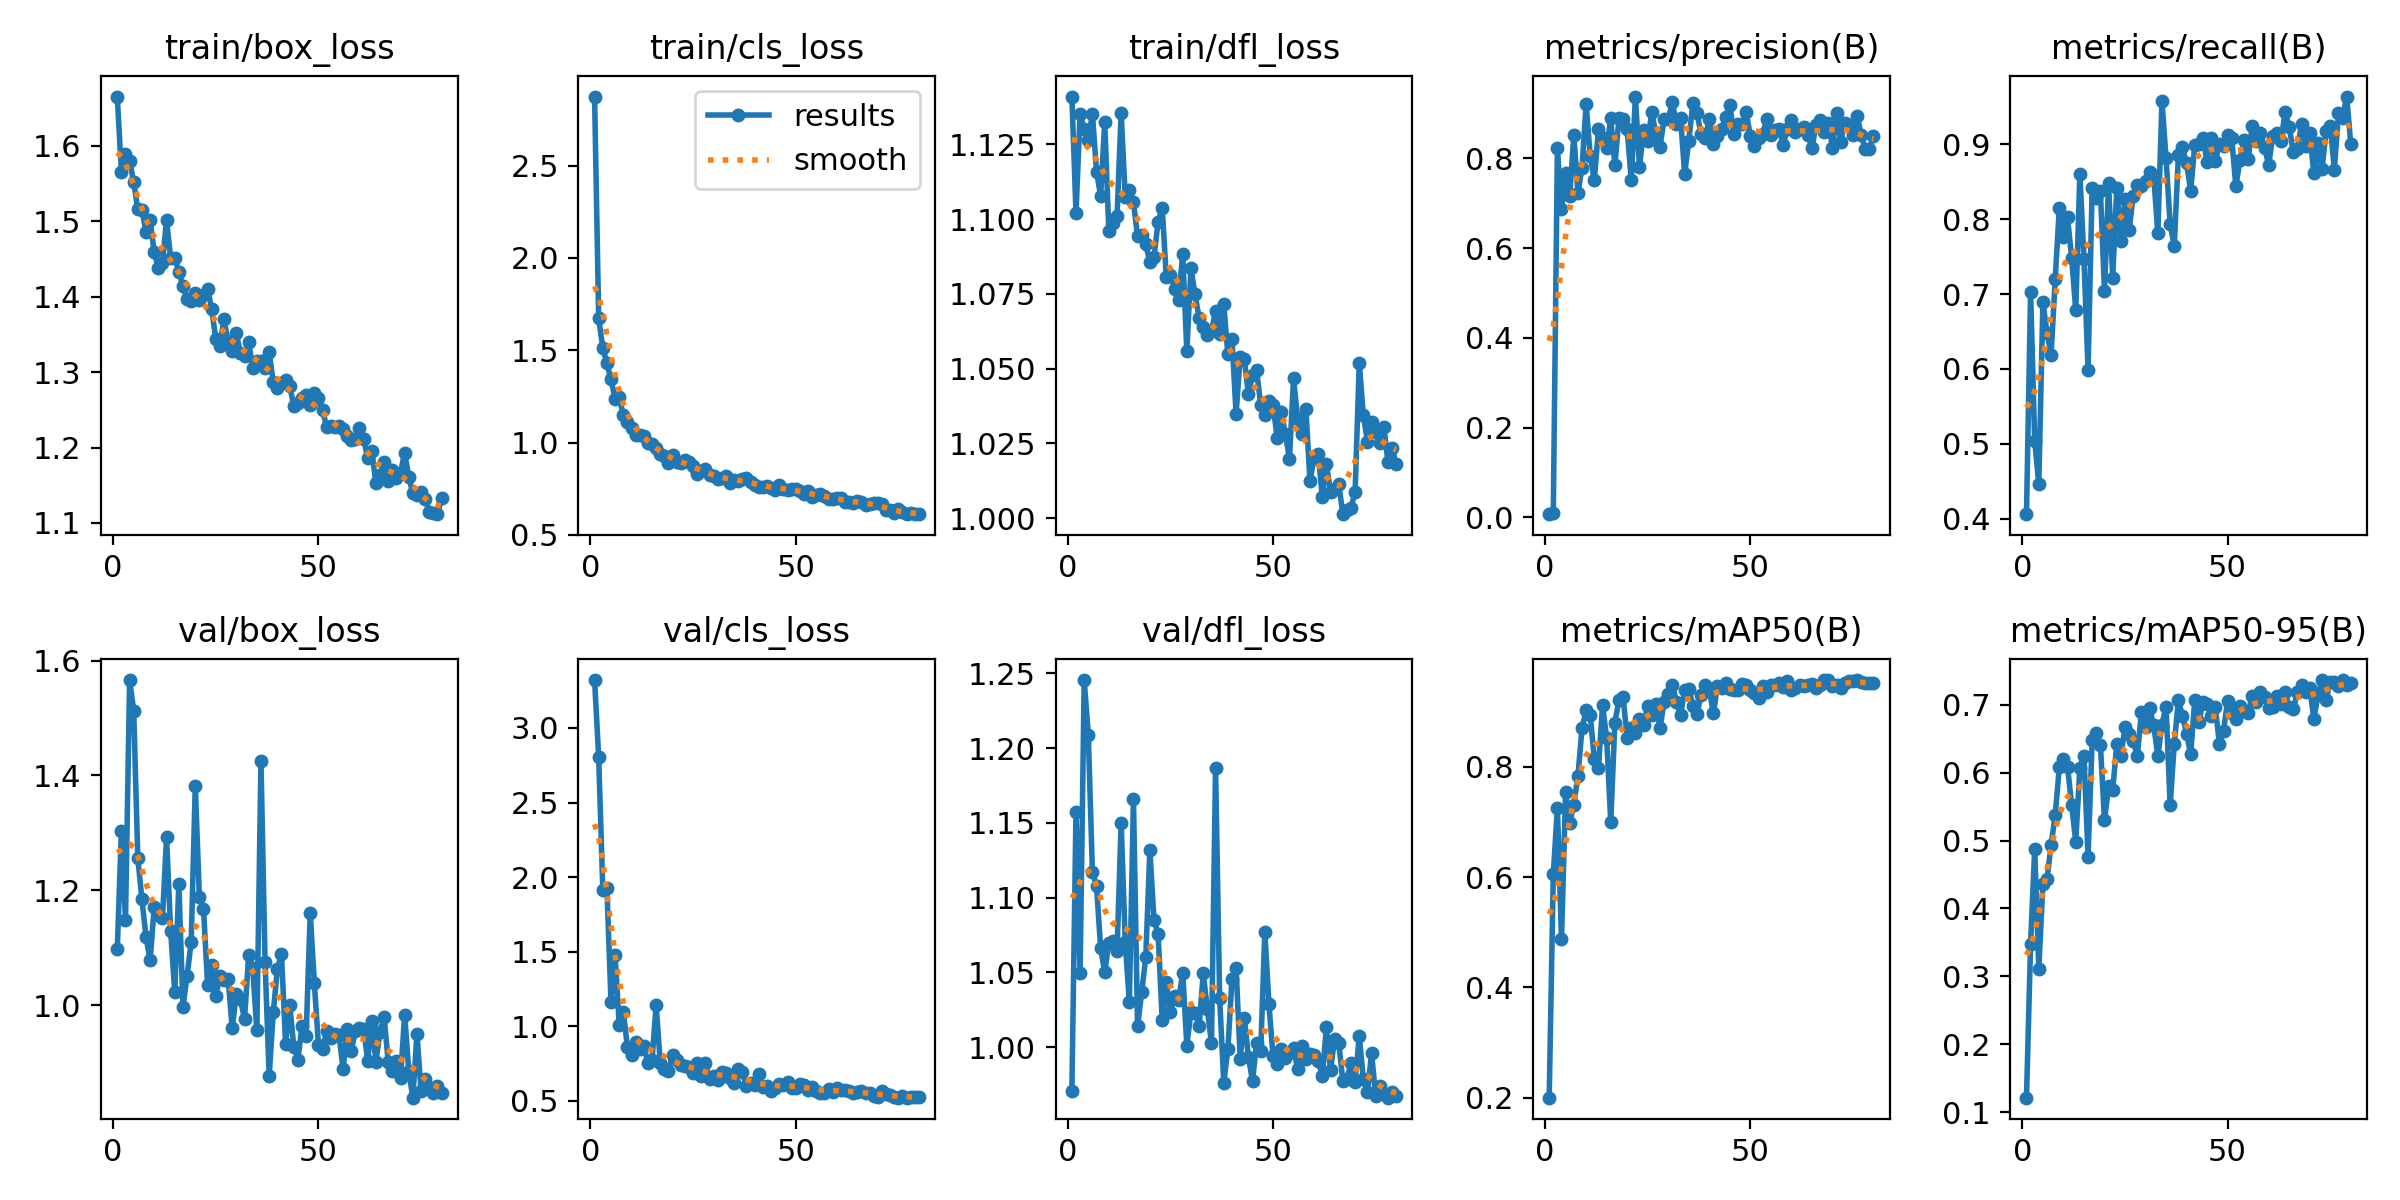

The data file committed next to this chart (first rows):
epoch, time, train/box_loss, train/cls_loss, train/dfl_loss, metrics/precision(B), metrics/recall(B), metrics/mAP50(B), metrics/mAP50-95(B), val/box_loss, val/cls_loss, val/dfl_loss, lr/pg0, lr/pg1, lr/pg2
1, 14.59, 1.665, 2.874, 1.141, 0.00712, 0.4059, 0.2002, 0.1212, 1.097, 3.321, 0.9705, 0.0005421, 0.0005421, 0.0005421
2, 22.7, 1.565, 1.672, 1.102, 0.00938, 0.7028, 0.6047, 0.3478, 1.304, 2.803, 1.157, 0.001084, 0.001084, 0.001084
3, 30.46, 1.589, 1.514, 1.135, 0.8221, 0.5035, 0.7259, 0.4876, 1.148, 1.916, 1.049, 0.001613, 0.001613, 0.001613
4, 37.62, 1.58, 1.429, 1.13, 0.6869, 0.4462, 0.4874, 0.3107, 1.566, 1.927, 1.246, 0.001605, 0.001605, 0.001605
5, 45.1, 1.551, 1.342, 1.127, 0.7663, 0.6896, 0.7535, 0.4359, 1.513, 1.165, 1.209, 0.001584, 0.001584, 0.001584
6, 52.48, 1.516, 1.237, 1.135, 0.7152, 0.6477, 0.6987, 0.4431, 1.256, 1.478, 1.117, 0.001564, 0.001564, 0.001564
7, 59.97, 1.515, 1.245, 1.116, 0.8518, 0.6189, 0.7309, 0.4935, 1.184, 1.008, 1.108, 0.001543, 0.001543, 0.001543
8, 67.55, 1.485, 1.149, 1.108, 0.7226, 0.7206, 0.783, 0.5376, 1.118, 1.096, 1.066, 0.001523, 0.001523, 0.001523
9, 75.09, 1.501, 1.11, 1.132, 0.7794, 0.8149, 0.8698, 0.6082, 1.078, 0.8618, 1.05, 0.001502, 0.001502, 0.001502
10, 82.35, 1.459, 1.08, 1.096, 0.9204, 0.7762, 0.9019, 0.6197, 1.171, 0.8103, 1.07, 0.001481, 0.001481, 0.001481
11, 89.88, 1.439, 1.041, 1.099, 0.8045, 0.8023, 0.8939, 0.6085, 1.156, 0.8961, 1.071, 0.001461, 0.001461, 0.001461
12, 97.39, 1.445, 1.04, 1.101, 0.7513, 0.7483, 0.8132, 0.5524, 1.151, 0.8462, 1.064, 0.00144, 0.00144, 0.00144
13, 105, 1.501, 1.039, 1.136, 0.8652, 0.6784, 0.7974, 0.4982, 1.292, 0.8713, 1.15, 0.001419, 0.001419, 0.001419
14, 112.2, 1.451, 0.9975, 1.107, 0.8459, 0.861, 0.9123, 0.6067, 1.13, 0.752, 1.07, 0.001399, 0.001399, 0.001399
15, 119.3, 1.451, 0.9909, 1.11, 0.8234, 0.7468, 0.8513, 0.625, 1.022, 0.7776, 1.03, 0.001378, 0.001378, 0.001378
16, 126.9, 1.433, 0.9734, 1.106, 0.8888, 0.5985, 0.6991, 0.4763, 1.211, 1.143, 1.166, 0.001358, 0.001358, 0.001358
17, 134.4, 1.414, 0.9385, 1.094, 0.7843, 0.8418, 0.88, 0.6475, 0.9965, 0.7537, 1.014, 0.001337, 0.001337, 0.001337
18, 142.1, 1.396, 0.9257, 1.095, 0.8889, 0.8284, 0.9211, 0.6579, 1.051, 0.7132, 1.037, 0.001316, 0.001316, 0.001316
19, 149.5, 1.394, 0.8923, 1.092, 0.8873, 0.8377, 0.9264, 0.6413, 1.109, 0.7027, 1.06, 0.001296, 0.001296, 0.001296
20, 156.8, 1.405, 0.9336, 1.086, 0.8643, 0.7043, 0.8527, 0.5295, 1.382, 0.8106, 1.132, 0.001275, 0.001275, 0.001275
21, 163.8, 1.396, 0.8929, 1.087, 0.7509, 0.8477, 0.8709, 0.58, 1.189, 0.7755, 1.085, 0.001254, 0.001254, 0.001254
22, 171.5, 1.402, 0.8886, 1.099, 0.9376, 0.7217, 0.8605, 0.574, 1.168, 0.7385, 1.076, 0.001234, 0.001234, 0.001234
23, 178.5, 1.411, 0.9073, 1.104, 0.7816, 0.8411, 0.8858, 0.6424, 1.034, 0.7346, 1.018, 0.001213, 0.001213, 0.001213
24, 186.1, 1.383, 0.8934, 1.081, 0.8629, 0.7712, 0.876, 0.6241, 1.069, 0.7309, 1.043, 0.001193, 0.001193, 0.001193
25, 193.3, 1.344, 0.8729, 1.081, 0.8375, 0.827, 0.9108, 0.6674, 1.016, 0.6845, 1.023, 0.001172, 0.001172, 0.001172
26, 200.6, 1.335, 0.8292, 1.077, 0.903, 0.785, 0.8931, 0.6565, 1.05, 0.7559, 1.034, 0.001151, 0.001151, 0.001151
27, 207.9, 1.371, 0.8455, 1.073, 0.853, 0.8311, 0.9135, 0.6466, 1.043, 0.6646, 1.031, 0.001131, 0.001131, 0.001131
28, 216.1, 1.339, 0.8575, 1.088, 0.8255, 0.846, 0.8702, 0.6246, 1.046, 0.7564, 1.05, 0.00111, 0.00111, 0.00111
29, 224.5, 1.329, 0.8258, 1.056, 0.8877, 0.8449, 0.9178, 0.6888, 0.9594, 0.6497, 1.001, 0.001089, 0.001089, 0.001089
30, 232.6, 1.352, 0.822, 1.084, 0.8877, 0.8512, 0.9312, 0.6667, 1.019, 0.6664, 1.023, 0.001069, 0.001069, 0.001069
31, 240.7, 1.325, 0.8032, 1.075, 0.925, 0.8634, 0.9483, 0.6945, 1.01, 0.6412, 1.023, 0.001048, 0.001048, 0.001048
32, 248.9, 1.321, 0.8105, 1.067, 0.8758, 0.8569, 0.9178, 0.6697, 0.9753, 0.6918, 1.014, 0.001027, 0.001027, 0.001027
33, 257.1, 1.339, 0.8186, 1.064, 0.8909, 0.781, 0.8937, 0.6241, 1.087, 0.6868, 1.049, 0.001007, 0.001007, 0.001007
34, 265.2, 1.306, 0.7795, 1.061, 0.765, 0.9576, 0.9381, 0.6708, 1.064, 0.6557, 1.025, 0.0009862, 0.0009862, 0.0009862
35, 273, 1.314, 0.7974, 1.063, 0.8386, 0.8814, 0.9408, 0.6973, 0.9558, 0.6209, 1.003, 0.0009656, 0.0009656, 0.0009656
36, 281.2, 1.315, 0.792, 1.069, 0.9224, 0.793, 0.9105, 0.5516, 1.426, 0.7144, 1.187, 0.000945, 0.000945, 0.000945
37, 289.8, 1.306, 0.8029, 1.061, 0.9014, 0.7639, 0.8959, 0.6422, 1.074, 0.6952, 1.033, 0.0009244, 0.0009244, 0.0009244
38, 298.8, 1.326, 0.8102, 1.071, 0.8535, 0.8853, 0.9309, 0.7063, 0.8765, 0.6001, 0.9762, 0.0009037, 0.0009037, 0.0009037
39, 306.2, 1.286, 0.7853, 1.055, 0.845, 0.8959, 0.9472, 0.6839, 0.9874, 0.6205, 0.9987, 0.0008831, 0.0008831, 0.0008831
40, 313.6, 1.279, 0.7731, 1.06, 0.8886, 0.8744, 0.9402, 0.6573, 1.063, 0.6079, 1.045, 0.0008625, 0.0008625, 0.0008625
41, 321.1, 1.286, 0.7616, 1.035, 0.8314, 0.8381, 0.8966, 0.6271, 1.088, 0.6781, 1.053, 0.0008418, 0.0008418, 0.0008418
42, 329.2, 1.289, 0.7584, 1.054, 0.8506, 0.8991, 0.9472, 0.7073, 0.9327, 0.5908, 0.9923, 0.0008212, 0.0008212, 0.0008212
43, 336.7, 1.281, 0.7659, 1.053, 0.8645, 0.9008, 0.942, 0.6745, 1, 0.6007, 1.02, 0.0008006, 0.0008006, 0.0008006
44, 344.1, 1.255, 0.7526, 1.041, 0.893, 0.9085, 0.9516, 0.7036, 0.9275, 0.5663, 0.9935, 0.0007799, 0.0007799, 0.0007799
45, 351.5, 1.258, 0.7453, 1.048, 0.9182, 0.8758, 0.94, 0.7012, 0.9047, 0.59, 0.9775, 0.0007593, 0.0007593, 0.0007593
46, 358.6, 1.266, 0.7706, 1.049, 0.8545, 0.9084, 0.9398, 0.6836, 0.964, 0.614, 1.003, 0.0007387, 0.0007387, 0.0007387
47, 366.1, 1.27, 0.7508, 1.038, 0.8757, 0.8783, 0.9396, 0.6966, 0.9456, 0.6046, 0.9972, 0.0007181, 0.0007181, 0.0007181
48, 373.3, 1.257, 0.746, 1.035, 0.8754, 0.9006, 0.9502, 0.642, 1.161, 0.6242, 1.077, 0.0006974, 0.0006974, 0.0006974
49, 380.7, 1.273, 0.7475, 1.039, 0.9024, 0.8976, 0.9474, 0.6615, 1.038, 0.5879, 1.029, 0.0006768, 0.0006768, 0.0006768
50, 387.8, 1.265, 0.7464, 1.038, 0.8497, 0.9124, 0.9389, 0.7058, 0.9312, 0.5889, 0.9938, 0.0006562, 0.0006562, 0.0006562
51, 395.6, 1.25, 0.7382, 1.027, 0.8282, 0.908, 0.9337, 0.6879, 0.9234, 0.614, 0.9888, 0.0006355, 0.0006355, 0.0006355
52, 403, 1.227, 0.7232, 1.035, 0.8447, 0.8437, 0.9247, 0.6782, 0.9539, 0.6084, 0.9989, 0.0006149, 0.0006149, 0.0006149
53, 410.9, 1.228, 0.7373, 1.028, 0.855, 0.8788, 0.9461, 0.6985, 0.9433, 0.5736, 0.9925, 0.0005943, 0.0005943, 0.0005943
54, 418.3, 1.227, 0.7064, 1.02, 0.8869, 0.9054, 0.9347, 0.6904, 0.9487, 0.5936, 0.9963, 0.0005737, 0.0005737, 0.0005737
55, 425.6, 1.229, 0.7192, 1.047, 0.852, 0.8799, 0.9473, 0.6881, 0.9483, 0.5692, 0.9993, 0.000553, 0.000553, 0.000553
56, 432.8, 1.225, 0.7229, 1.033, 0.8629, 0.9249, 0.9475, 0.7132, 0.888, 0.555, 0.9851, 0.0005324, 0.0005324, 0.0005324
57, 440.3, 1.215, 0.7098, 1.028, 0.8662, 0.904, 0.9511, 0.7034, 0.9587, 0.5501, 1.001, 0.0005118, 0.0005118, 0.0005118
58, 447.7, 1.211, 0.6948, 1.037, 0.829, 0.9149, 0.9442, 0.7186, 0.9199, 0.5794, 0.9918, 0.0004911, 0.0004911, 0.0004911
59, 455.2, 1.212, 0.6973, 1.012, 0.8656, 0.895, 0.9548, 0.7117, 0.9552, 0.5607, 0.9955, 0.0004705, 0.0004705, 0.0004705
60, 462.4, 1.225, 0.7028, 1.02, 0.8854, 0.8727, 0.9396, 0.6954, 0.9596, 0.5845, 0.9945, 0.0004499, 0.0004499, 0.0004499
... 20 more rows
